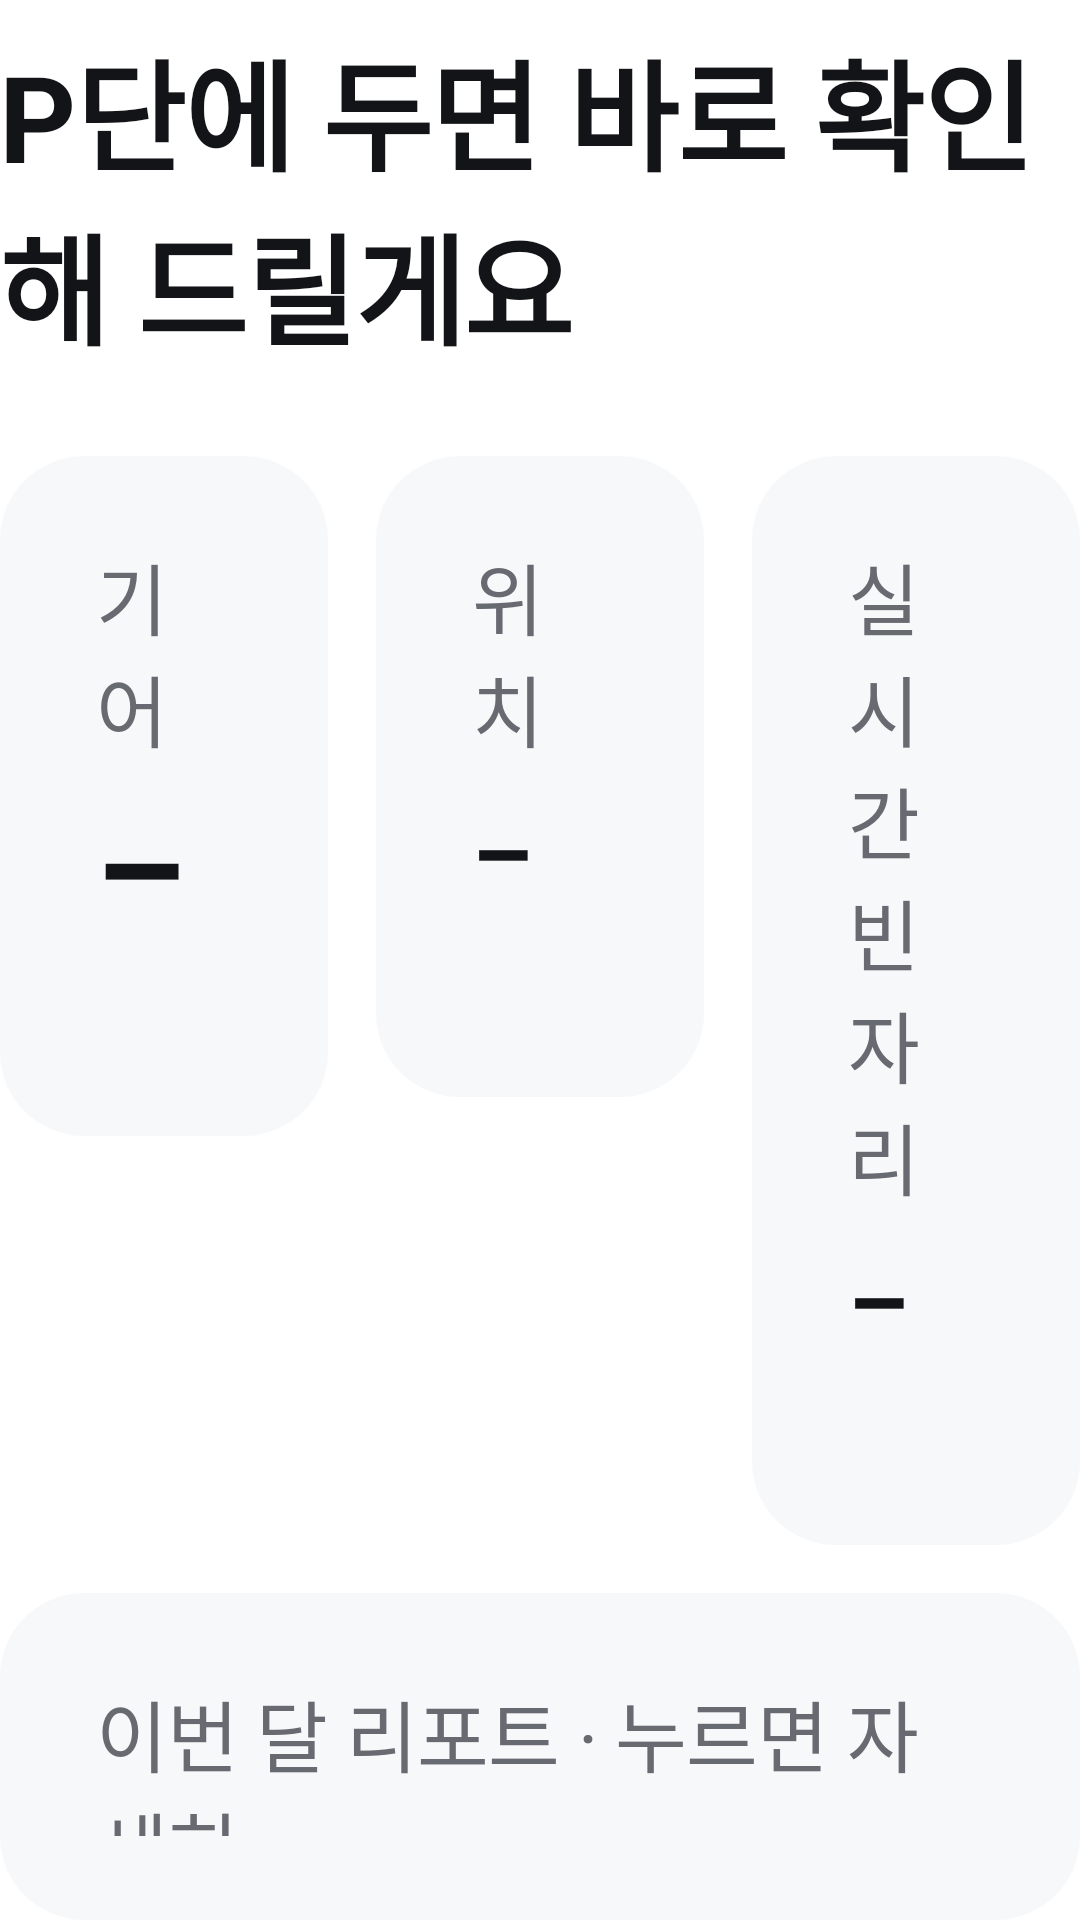

Produce the Android XML layout that renders to this screen, including the resource entries it uses.
<!-- AndroidManifest.xml: application theme Theme.Statio -->
<!-- res/layout/screen_idle.xml -->
<?xml version="1.0" encoding="utf-8"?>
<LinearLayout xmlns:android="http://schemas.android.com/apk/res/android"
    android:layout_width="match_parent"
    android:layout_height="match_parent"
    android:orientation="vertical">

    <TextView
        style="@style/Text.TitleL"
        android:layout_width="match_parent"
        android:layout_height="wrap_content"
        android:layout_marginTop="8dp"
        android:text="P단에 두면 바로 확인해 드릴게요" />

    

    <LinearLayout
        android:layout_width="match_parent"
        android:layout_height="wrap_content"
        android:layout_marginTop="28dp"
        android:orientation="horizontal">

        <LinearLayout
            style="@style/Card"
            android:layout_width="0dp"
            android:layout_height="wrap_content"
            android:layout_weight="1"
            android:orientation="vertical">

            <TextView
                style="@style/Text.BodyS"
                android:layout_width="wrap_content"
                android:layout_height="wrap_content"
                android:text="기어"
                android:textColor="@color/text_3" />

            <TextView
                android:id="@+id/gear_value"
                style="@style/Text.HeadlineS"
                android:layout_width="wrap_content"
                android:layout_height="wrap_content"
                android:layout_marginTop="8dp"
                android:text="–" />

            <TextView
                android:id="@+id/vehicle_state"
                style="@style/Text.LabelS"
                android:layout_width="wrap_content"
                android:layout_height="wrap_content"
                android:layout_marginTop="8dp" />
        </LinearLayout>

        <LinearLayout
            style="@style/Card"
            android:layout_width="0dp"
            android:layout_height="wrap_content"
            android:layout_marginStart="16dp"
            android:layout_weight="1"
            android:orientation="vertical">

            <TextView
                style="@style/Text.BodyS"
                android:layout_width="wrap_content"
                android:layout_height="wrap_content"
                android:text="위치"
                android:textColor="@color/text_3" />

            <TextView
                android:id="@+id/location_value"
                style="@style/Text.TitleS"
                android:layout_width="wrap_content"
                android:layout_height="wrap_content"
                android:layout_marginTop="12dp"
                android:ellipsize="end"
                android:maxLines="2"
                android:text="–" />

            <TextView
                android:id="@+id/location_source"
                style="@style/Text.LabelS"
                android:layout_width="wrap_content"
                android:layout_height="wrap_content"
                android:layout_marginTop="10dp" />
        </LinearLayout>

        <LinearLayout
            style="@style/Card"
            android:layout_width="0dp"
            android:layout_height="wrap_content"
            android:layout_marginStart="16dp"
            android:layout_weight="1"
            android:orientation="vertical">

            <TextView
                style="@style/Text.BodyS"
                android:layout_width="wrap_content"
                android:layout_height="wrap_content"
                android:text="실시간 빈자리"
                android:textColor="@color/text_3" />

            <TextView
                android:id="@+id/live_value"
                style="@style/Text.TitleS"
                android:layout_width="wrap_content"
                android:layout_height="wrap_content"
                android:layout_marginTop="12dp"
                android:text="–" />

            <TextView
                android:id="@+id/live_note"
                style="@style/Text.LabelS"
                android:layout_width="wrap_content"
                android:layout_height="wrap_content"
                android:layout_marginTop="10dp" />
        </LinearLayout>
    </LinearLayout>

    <LinearLayout
        android:layout_width="match_parent"
        android:layout_height="wrap_content"
        android:layout_marginTop="16dp"
        android:baselineAligned="false"
        android:orientation="horizontal">

        <LinearLayout
            android:id="@+id/record_card"
            style="@style/Card"
            android:layout_width="0dp"
            android:layout_height="match_parent"
            android:layout_marginEnd="16dp"
            android:layout_weight="1"
            android:clickable="true"
            android:focusable="true"
            android:orientation="vertical"
            android:visibility="gone">

            <TextView
                style="@style/Text.BodyS"
                android:layout_width="wrap_content"
                android:layout_height="wrap_content"
                android:text="마지막 주차 위치 · 누르면 QR"
                android:textColor="@color/text_3" />

            <TextView
                android:id="@+id/record_value"
                style="@style/Text.TitleS"
                android:layout_width="wrap_content"
                android:layout_height="wrap_content"
                android:layout_marginTop="10dp" />
        </LinearLayout>
        <LinearLayout
            android:id="@+id/report_card"
            style="@style/Card"
            android:layout_width="0dp"
            android:layout_height="match_parent"
            android:layout_weight="1"
            android:clickable="true"
            android:focusable="true"
            android:orientation="vertical">

            <TextView
                style="@style/Text.BodyS"
                android:layout_width="wrap_content"
                android:layout_height="wrap_content"
                android:text="이번 달 리포트 · 누르면 자세히"
                android:textColor="@color/text_3" />

            <TextView
                android:id="@+id/report_card_value"
                style="@style/Text.BodyM"
                android:layout_width="match_parent"
                android:layout_height="wrap_content"
                android:layout_marginTop="10dp"
                android:ellipsize="end"
                android:maxLines="2" />
        </LinearLayout>
    </LinearLayout>

    <LinearLayout
        style="@style/Card"
        android:layout_width="match_parent"
        android:layout_height="wrap_content"
        android:layout_marginTop="16dp"
        android:orientation="vertical">

        <TextView
            style="@style/Text.TitleS"
            android:layout_width="wrap_content"
            android:layout_height="wrap_content"
            android:text="시연 위치" />

        <TextView
            style="@style/Text.LabelS"
            android:layout_width="match_parent"
            android:layout_height="wrap_content"
            android:layout_marginTop="6dp"
            android:text="에뮬레이터 내비 위치는 한곳에 고정이라, P단 판단에 쓸 위치를 고를 수 있어요." />

        <LinearLayout
            android:id="@+id/scenario_list"
            android:layout_width="match_parent"
            android:layout_height="wrap_content"
            android:layout_marginTop="14dp"
            android:orientation="vertical" />
    </LinearLayout>

    <View
        android:layout_width="match_parent"
        android:layout_height="0dp"
        android:layout_weight="1" />

    <TextView
        android:id="@+id/btn_check_now"
        style="@style/Button.Filled"
        android:layout_width="match_parent"
        android:text="지금 위치 확인" />
</LinearLayout>
<!-- resources referenced by this layout -->
<resources>
  <color name="text_3">@color/basic_500</color>
  <style name="Button.Filled">
          <item name="android:background">@drawable/bg_button_filled</item>
          <item name="android:textColor">@color/basic_00</item>
      </style>
  <style name="Card">
          <item name="android:background">@drawable/bg_card</item>
          <item name="android:paddingStart">32dp</item>
          <item name="android:paddingEnd">32dp</item>
          <item name="android:paddingTop">28dp</item>
          <item name="android:paddingBottom">28dp</item>
      </style>
  <style name="Text.BodyM">
          <item name="android:textSize">28sp</item>
      </style>
  <style name="Text.BodyS">
          <item name="android:textSize">26sp</item>
      </style>
  <style name="Text.HeadlineS">
          <item name="android:textSize">48sp</item>
          <item name="android:textStyle">bold</item>
      </style>
  <style name="Text.LabelS">
          <item name="android:textSize">20sp</item>
          <item name="android:textColor">@color/text_3</item>
      </style>
  <style name="Text.TitleL">
          <item name="android:textSize">40sp</item>
          <item name="android:textStyle">bold</item>
      </style>
  <style name="Text.TitleS">
          <item name="android:textSize">32sp</item>
          <item name="android:textStyle">bold</item>
      </style>
  <style name="Theme.Statio" parent="@android:style/Theme.DeviceDefault.Light.NoActionBar">
          <item name="android:windowBackground">@color/basic_00</item>
          <item name="android:colorAccent">@color/basic_900</item>
      </style>
  <color name="basic_500">#686A72</color>
  <!-- drawable bg_button_filled (drawable) -->
  <?xml version="1.0" encoding="utf-8"?>
  <shape xmlns:android="http://schemas.android.com/apk/res/android" android:shape="rectangle">
      <solid android:color="@color/basic_600" />
      <corners android:radius="28dp" />
  </shape>
  <color name="basic_00">#FFFFFF</color>
  <!-- drawable bg_card (drawable) -->
  <?xml version="1.0" encoding="utf-8"?>
  <shape xmlns:android="http://schemas.android.com/apk/res/android" android:shape="rectangle">
      <solid android:color="@color/basic_50" />
      <corners android:radius="28dp" />
  </shape>
  <color name="basic_900">#131417</color>
  <color name="basic_600">#44464E</color>
  <color name="basic_50">#F7F8FA</color>
</resources>
